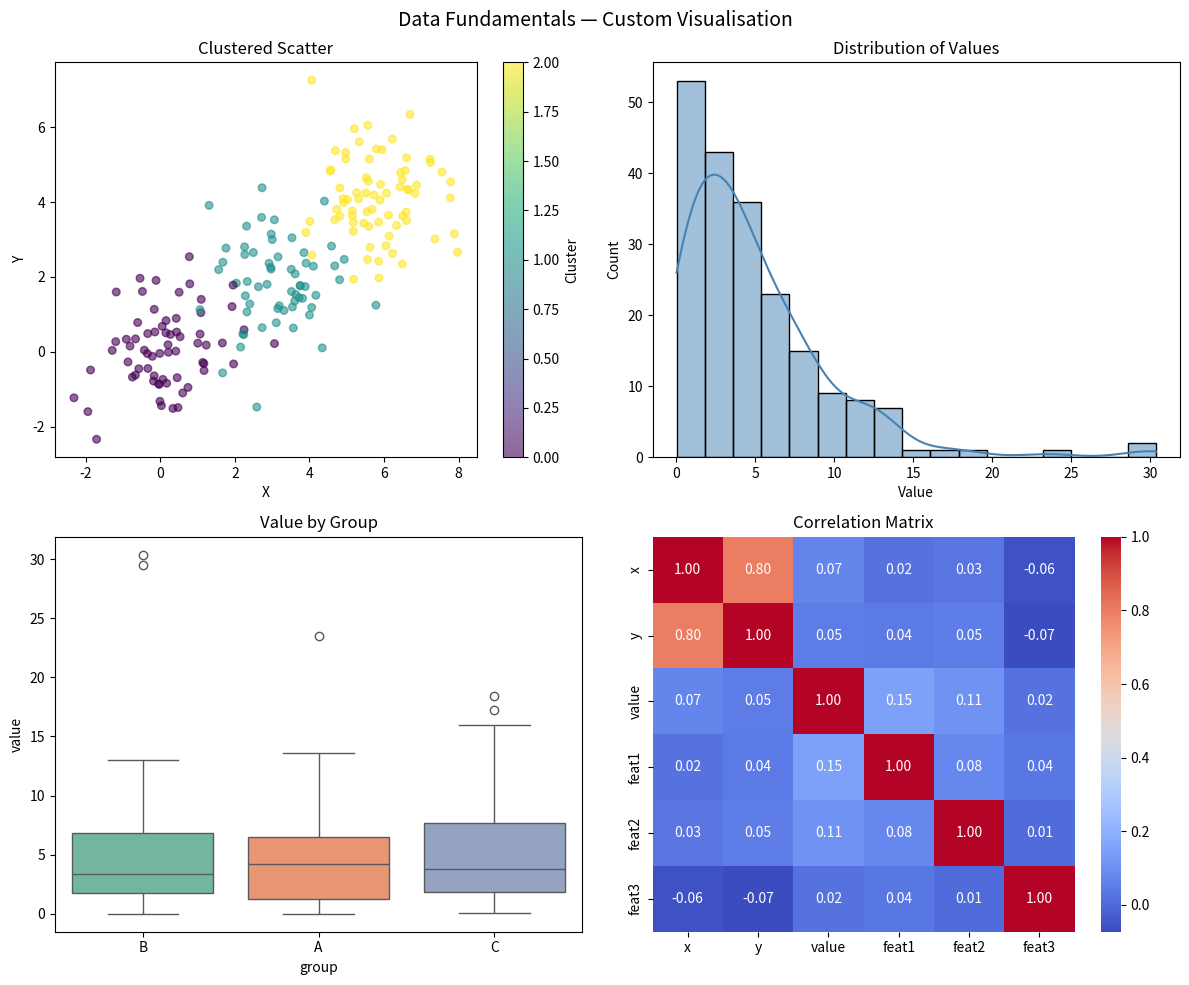

The script that saved this image: (Note: this script raises an exception after producing the figure.)
# YOUR CODE HERE

import numpy as np

np.random.seed(42)
scores = np.random.randint(50, 101, size=(6, 4))
weights = np.array([0.3, 0.25, 0.25, 0.2])
weights = weights / weights.sum()  # normalise

# Broadcasting: (6,4) * (4,) -> (6,4), then sum across columns
weighted_avg = (scores * weights).sum(axis=1)

top_student = np.argmax(weighted_avg)
print("Scores matrix:\n", scores)
print("\nWeighted averages:", np.round(weighted_avg, 2))
print(f"Top student: index {top_student} with avg {weighted_avg[top_student]:.2f}")


# YOUR CODE HERE

import numpy as np
import pandas as pd

np.random.seed(42)

customers = pd.DataFrame({
    'customer_id': range(1, 21),
    'name': [f'Customer_{i}' for i in range(1, 21)],
    'city': np.random.choice(['New York', 'Chicago', 'LA', 'Houston'], 20),
    'tier': np.random.choice(['Gold', 'Silver', 'Bronze'], 20),
})

orders = pd.DataFrame({
    'order_id': range(1, 101),
    'customer_id': np.random.choice(range(1, 21), 100),
    'amount': np.round(np.random.exponential(80, 100), 2),
})

merged = pd.merge(orders, customers, on='customer_id')

# 1. Total revenue per city
rev_by_city = merged.groupby('city')['amount'].sum().sort_values(ascending=False)
print("Revenue by city:\n", rev_by_city)

# 2. Avg order value per tier
avg_by_tier = merged.groupby('tier')['amount'].mean()
print("\nAvg order value by tier:\n", avg_by_tier.round(2))

# 3. Top 3 customers
top3 = (merged.groupby(['customer_id', 'name'])['amount']
        .sum().sort_values(ascending=False).head(3))
print("\nTop 3 customers:\n", top3)


# YOUR CODE HERE

import numpy as np
import pandas as pd
import matplotlib.pyplot as plt
import seaborn as sns

np.random.seed(42)

# Synthetic data
n = 200
clusters = np.random.choice([0, 1, 2], n)
x = np.random.randn(n) + clusters * 3
y = np.random.randn(n) + clusters * 2
values = np.random.exponential(5, n)
groups = np.random.choice(['A', 'B', 'C'], n)
df = pd.DataFrame({'x': x, 'y': y, 'cluster': clusters,
                    'value': values, 'group': groups,
                    'feat1': np.random.randn(n),
                    'feat2': np.random.randn(n) * 2,
                    'feat3': np.random.randn(n) + 1})

fig, axes = plt.subplots(2, 2, figsize=(12, 10))
fig.suptitle('Data Fundamentals — Custom Visualisation', fontsize=14)

# 1 Scatter
scatter = axes[0, 0].scatter(x, y, c=clusters, cmap='viridis', alpha=0.6, s=30)
axes[0, 0].set_title('Clustered Scatter')
axes[0, 0].set_xlabel('X'); axes[0, 0].set_ylabel('Y')
plt.colorbar(scatter, ax=axes[0, 0], label='Cluster')

# 2 Histogram + KDE
sns.histplot(values, kde=True, ax=axes[0, 1], color='steelblue')
axes[0, 1].set_title('Distribution of Values')
axes[0, 1].set_xlabel('Value')

# 3 Box plot
sns.boxplot(data=df, x='group', y='value', ax=axes[1, 0], palette='Set2')
axes[1, 0].set_title('Value by Group')

# 4 Correlation heatmap
corr = df[['x', 'y', 'value', 'feat1', 'feat2', 'feat3']].corr()
sns.heatmap(corr, annot=True, fmt='.2f', cmap='coolwarm', ax=axes[1, 1])
axes[1, 1].set_title('Correlation Matrix')

plt.tight_layout()
plt.savefig('exercises/ex1_visualization.png', dpi=100)
plt.close()
print("Figure saved to exercises/ex1_visualization.png")


# YOUR CODE HERE

import numpy as np
import pandas as pd

np.random.seed(42)
dates = pd.date_range('2023-01-01', periods=365, freq='D')
trend = np.linspace(100, 200, 365)
seasonality = 20 * np.sin(2 * np.pi * np.arange(365) / 7)
noise = np.random.normal(0, 10, 365)
sales = trend + seasonality + noise

ts = pd.Series(sales, index=dates, name='daily_sales')

weekly = ts.resample('W').sum()
monthly = ts.resample('ME').sum()
rolling_7 = ts.rolling(7).mean()

best_month = monthly.idxmax().strftime('%B %Y')

print("Weekly sales (first 5 weeks):\n", weekly.head())
print("\nMonthly sales:\n", monthly)
print(f"\nBest month: {best_month} — ${monthly.max():,.0f}")
print("\n7-day rolling mean (last 5):\n", rolling_7.tail())


# YOUR CODE HERE

import numpy as np
import pandas as pd

np.random.seed(42)

# Build messy data
raw = pd.DataFrame({
    'Name': ['Alice', 'bob', 'CHARLIE', 'Alice', 'Diana', 'bob',
             'Eve', None, 'Frank', 'Alice'],
    'Age': [25, 30, None, 25, 45, 30, 28, 35, 300, 25],   # 300 is an outlier
    'Salary': [50000, None, 70000, 50000, 90000, None,
               62000, 55000, 80000, 50000],
    'Department': [' Sales', 'Engineering', 'sales ', ' Sales', 'HR',
                   'engineering', 'HR', 'Sales', 'Engineering', ' Sales'],
})


def clean_dataframe(df):
    report = {}
    df = df.copy()

    # 1. Duplicates
    n_dup = df.duplicated().sum()
    df = df.drop_duplicates()
    report['duplicates_removed'] = int(n_dup)

    # 2. String normalisation
    df['Name'] = df['Name'].str.strip().str.title()
    df['Department'] = df['Department'].str.strip().str.title()

    # 3. Missing values
    n_missing = df.isna().sum().sum()
    df['Name'] = df['Name'].fillna('Unknown')
    df['Age'] = df['Age'].fillna(df['Age'].median())
    df['Salary'] = df['Salary'].fillna(df['Salary'].median())
    report['missing_filled'] = int(n_missing)

    # 4. Outlier capping (IQR method)
    for col in ['Age', 'Salary']:
        q1, q3 = df[col].quantile(0.25), df[col].quantile(0.75)
        iqr = q3 - q1
        lower, upper = q1 - 1.5 * iqr, q3 + 1.5 * iqr
        n_out = ((df[col] < lower) | (df[col] > upper)).sum()
        df[col] = df[col].clip(lower, upper)
        report[f'{col}_outliers_capped'] = int(n_out)

    print("Cleaning report:", report)
    return df


cleaned = clean_dataframe(raw)
print("\nCleaned DataFrame:")
print(cleaned.to_string(index=False))
